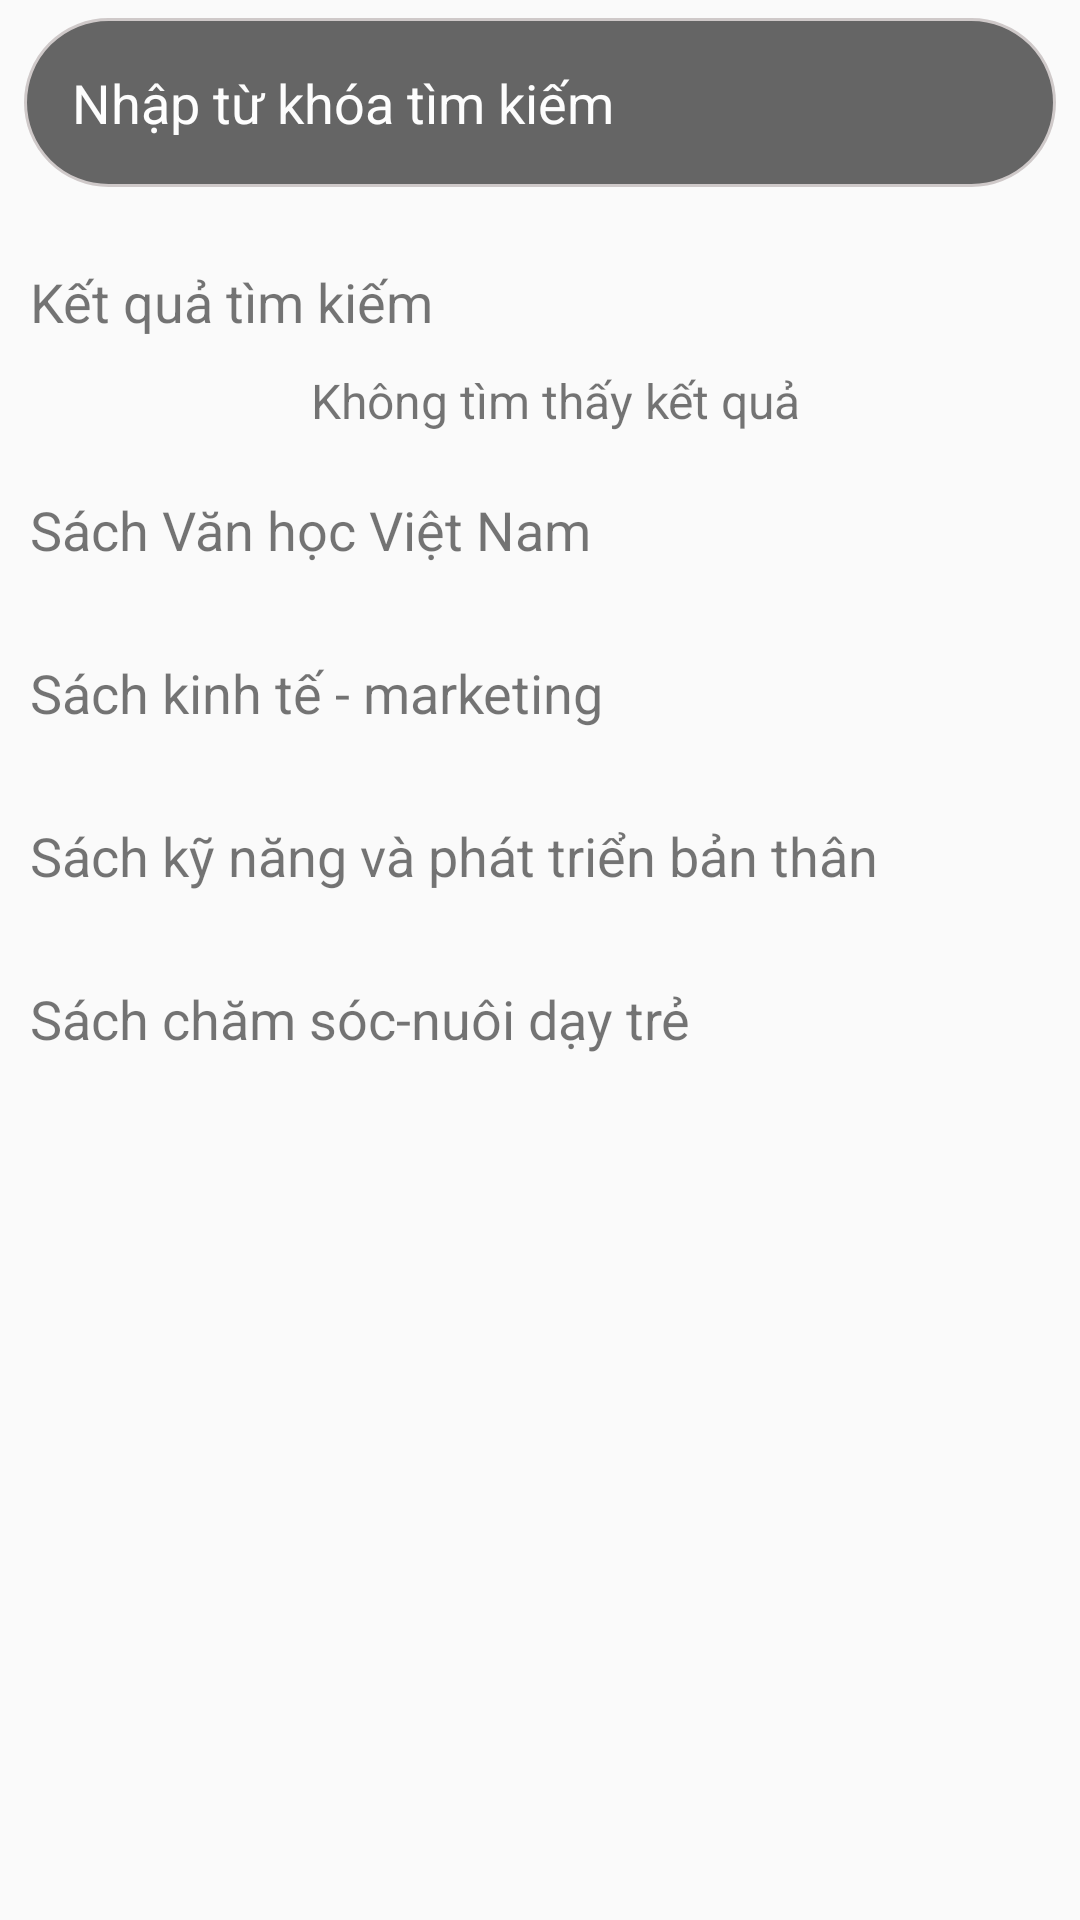

The Android layout XML behind this screen, and the referenced resources:
<!-- AndroidManifest.xml: application theme Theme.Btl -->
<!-- res/layout/fragment_home.xml -->
<?xml version="1.0" encoding="utf-8"?>
<ScrollView xmlns:android="http://schemas.android.com/apk/res/android"
    android:layout_width="match_parent"
    android:layout_height="wrap_content"
    xmlns:app="http://schemas.android.com/apk/res-auto"
    android:paddingBottom="90dp"
    >
    <LinearLayout
        android:layout_width="match_parent"
        android:layout_height="wrap_content"
        android:orientation="vertical"
        >
        <androidx.constraintlayout.widget.ConstraintLayout
            android:layout_width="match_parent"
            android:layout_height="wrap_content"
            android:orientation="horizontal"
            android:background="@color/red"
            android:paddingTop="6dp"
            android:paddingBottom="6dp"
            >
            <EditText
                android:id="@+id/txtSearch"
                android:layout_width="match_parent"
                android:layout_height="wrap_content"
                app:layout_constraintTop_toTopOf="parent"
                app:layout_constraintLeft_toLeftOf="parent"
                android:padding="16dp"
                android:hint="Nhập từ khóa tìm kiếm"
                android:drawableLeft="@drawable/ic_baseline_search_24"
                android:drawablePadding="8dp"
                android:background="@drawable/search_background"
                android:textColor="@color/white"
                android:textColorHint="@color/white"
                android:alpha="0.7"
                android:textSize="18dp"
                android:layout_marginLeft="8dp"
                android:layout_marginRight="8dp"
                />

        </androidx.constraintlayout.widget.ConstraintLayout>
        <LinearLayout
            android:layout_width="match_parent"
            android:layout_height="wrap_content"
            android:orientation="vertical"
            android:paddingLeft="10dp"
            android:layout_marginTop="20dp"
            >
            <TextView
                android:layout_width="wrap_content"
                android:layout_height="wrap_content"
                android:text="Kết quả tìm kiếm"
                android:textSize="18dp"
                />
            <androidx.recyclerview.widget.RecyclerView
                android:id="@+id/rcSearch"
                android:layout_width="match_parent"
                android:layout_height="wrap_content"
                android:layout_marginTop="10dp"
                />
            <TextView
                android:id="@+id/txtResult"
                android:layout_width="match_parent"
                android:layout_height="wrap_content"
                android:textAlignment="center"
                android:text="Không tìm thấy kết quả"
                android:textSize="16dp"
                android:textColor="@color/red"
                />
        </LinearLayout>
        <LinearLayout
            android:layout_width="match_parent"
            android:layout_height="wrap_content"
            android:orientation="vertical"
            android:paddingLeft="10dp"
            android:layout_marginTop="20dp"
            >
            <TextView
                android:layout_width="wrap_content"
                android:layout_height="wrap_content"
                android:text="Sách Văn học Việt Nam"
                android:textSize="18dp"
                />
            <androidx.recyclerview.widget.RecyclerView
                android:id="@+id/rcVHVN"
                android:layout_width="match_parent"
                android:layout_height="wrap_content"
                android:layout_marginTop="10dp"
                />
        </LinearLayout>
        <LinearLayout
            android:layout_width="match_parent"
            android:layout_height="wrap_content"
            android:orientation="vertical"
            android:paddingLeft="10dp"
            android:layout_marginTop="20dp"
            >
            <TextView
                android:layout_width="wrap_content"
                android:layout_height="wrap_content"
                android:text="Sách kinh tế - marketing"
                android:textSize="18dp"
                />
            <androidx.recyclerview.widget.RecyclerView
                android:id="@+id/rcKT"
                android:layout_width="match_parent"
                android:layout_height="wrap_content"
                android:layout_marginTop="10dp"
                />
        </LinearLayout>
        <LinearLayout
            android:layout_width="match_parent"
            android:layout_height="wrap_content"
            android:orientation="vertical"
            android:paddingLeft="10dp"
            android:layout_marginTop="20dp"
            >
            <TextView
                android:layout_width="wrap_content"
                android:layout_height="wrap_content"
                android:text="Sách kỹ năng và phát triển bản thân"
                android:textSize="18dp"
                />
            <androidx.recyclerview.widget.RecyclerView
                android:id="@+id/rcSkill"
                android:layout_width="match_parent"
                android:layout_height="wrap_content"
                android:layout_marginTop="10dp"
                />
        </LinearLayout>
        <LinearLayout
            android:layout_width="match_parent"
            android:layout_height="wrap_content"
            android:orientation="vertical"
            android:paddingLeft="10dp"
            android:layout_marginTop="20dp"
            >
            <TextView
                android:layout_width="wrap_content"
                android:layout_height="wrap_content"
                android:text="Sách chăm sóc-nuôi dạy trẻ"
                android:textSize="18dp"
                />
            <androidx.recyclerview.widget.RecyclerView
                android:id="@+id/rcCare"
                android:layout_width="match_parent"
                android:layout_height="wrap_content"
                android:layout_marginTop="10dp"
                />
        </LinearLayout>
    </LinearLayout>
</ScrollView>
<!-- resources referenced by this layout -->
<resources>
  <!-- drawable search_background (drawable) -->
  <?xml version="1.0" encoding="utf-8"?>
  <shape xmlns:android="http://schemas.android.com/apk/res/android">
      <corners android:radius="30dp" />
      <stroke android:width="1dp"
          android:color="#BDB5B5"
          />
      <solid android:color="#D9000000"/>
  </shape>
  <style name="Theme.Btl" parent="Theme.AppCompat.DayNight">
          
          <item name="colorPrimary">@color/purple_500</item>
          <item name="colorPrimaryVariant">@color/purple_700</item>
          <item name="colorOnPrimary">@color/white</item>
          
          <item name="colorSecondary">@color/teal_200</item>
          <item name="colorSecondaryVariant">@color/teal_700</item>
          <item name="colorOnSecondary">@color/black</item>
          
          <item name="android:statusBarColor" tools:targetApi="l">?attr/colorPrimaryVariant</item>
          
      </style>
  <!-- not gathered from this repository: default colours our renderer supplied (Android Studio template values) -->
  <color name="purple_500">#FF6200EE</color>
  <color name="purple_700">#FF3700B3</color>
  <color name="teal_200">#FF03DAC5</color>
  <color name="teal_700">#FF018786</color>
  <color name="black">#FF000000</color>
  <color name="white">#FFFFFFFF</color>
</resources>
